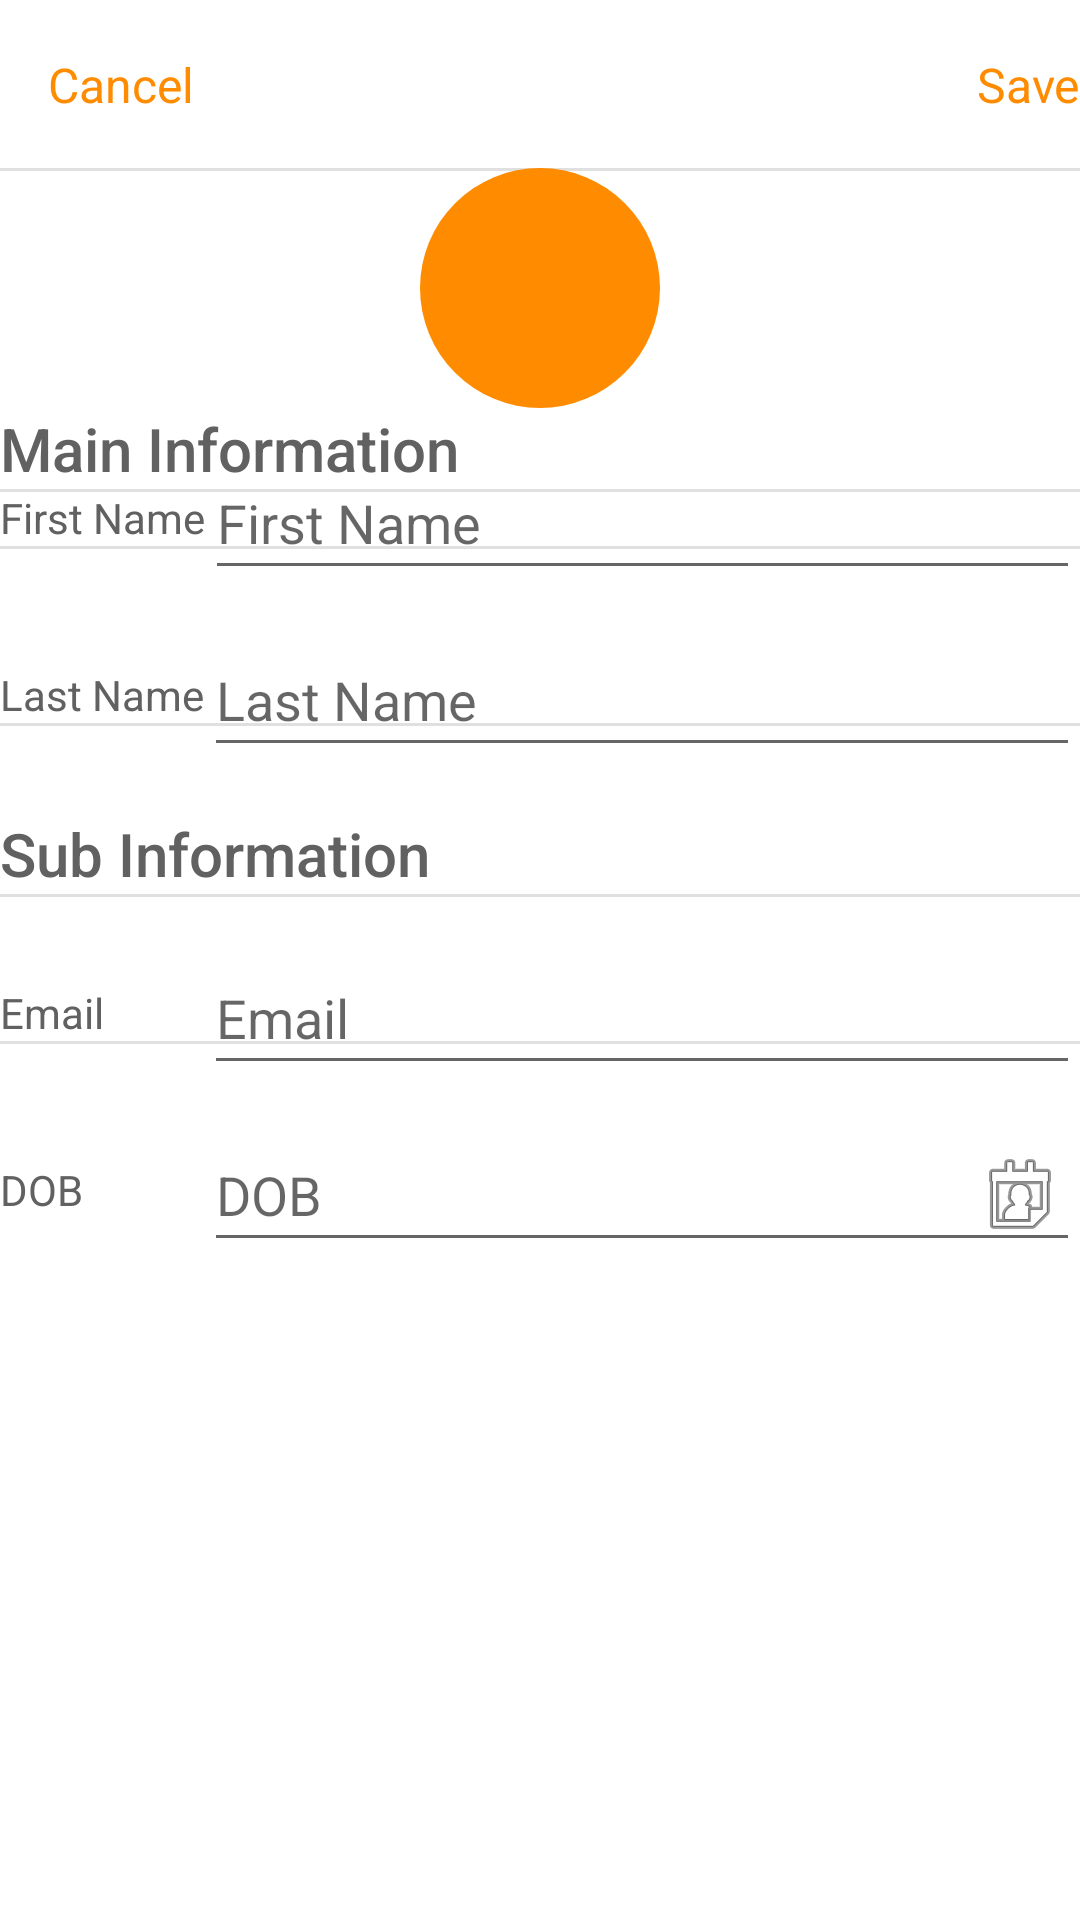

Here is an Android app screen rendered from its layout file. Give the layout XML and the strings, colors and styles it references.
<!-- AndroidManifest.xml: application theme Theme.TrinityWizardTest -->
<!-- res/layout/activity_information.xml -->
<?xml version="1.0" encoding="utf-8"?>
<androidx.constraintlayout.widget.ConstraintLayout xmlns:android="http://schemas.android.com/apk/res/android"
    xmlns:app="http://schemas.android.com/apk/res-auto"
    xmlns:tools="http://schemas.android.com/tools"
    android:layout_width="match_parent"
    android:layout_height="match_parent"
    tools:context=".ui.activities.InformationActivity">

    <androidx.appcompat.widget.Toolbar
        android:id="@+id/information_toolbar"
        android:layout_width="match_parent"
        android:layout_height="?attr/actionBarSize"
        app:layout_constraintTop_toTopOf="parent"
        app:layout_constraintStart_toStartOf="parent"
        app:layout_constraintEnd_toEndOf="parent">

        <androidx.constraintlayout.widget.ConstraintLayout
            android:layout_width="match_parent"
            android:layout_height="match_parent"
            android:layout_marginEnd="@dimen/material_default_16dp">

            <TextView
                android:id="@+id/cancel_text"
                android:layout_width="wrap_content"
                android:layout_height="wrap_content"
                android:text="@string/cancel"
                android:textAppearance="@android:style/TextAppearance.Material.Menu"
                android:textColor="@color/primary_color"
                app:layout_constraintStart_toStartOf="parent"
                app:layout_constraintTop_toTopOf="parent"
                app:layout_constraintBottom_toBottomOf="parent"/>

            <TextView
                android:id="@+id/save_text"
                android:layout_width="wrap_content"
                android:layout_height="wrap_content"
                android:text="@string/save"
                android:textAppearance="@android:style/TextAppearance.Material.Menu"
                android:textColor="@color/primary_color"
                app:layout_constraintEnd_toEndOf="parent"
                app:layout_constraintTop_toTopOf="parent"
                app:layout_constraintBottom_toBottomOf="parent"/>
        </androidx.constraintlayout.widget.ConstraintLayout>
    </androidx.appcompat.widget.Toolbar>
    <View
        android:layout_width="match_parent"
        android:layout_height="1dp"
        android:background="@color/grey_color_300"
        app:layout_constraintTop_toBottomOf="@id/information_toolbar"
        />

    <View
        android:id="@+id/contact_icon_image"
        android:layout_width="80dp"
        android:layout_height="80dp"
        android:background="@drawable/oval_icon"
        app:layout_constraintTop_toBottomOf="@id/information_toolbar"
        app:layout_constraintStart_toStartOf="parent"
        app:layout_constraintEnd_toEndOf="parent"
        android:layout_marginTop="@dimen/material_default_24dp"
        />

    <TextView
        android:id="@+id/main_information_text"
        android:layout_width="wrap_content"
        android:layout_height="wrap_content"
        android:text="@string/main_info"
        android:textAppearance="@android:style/TextAppearance.Material.Title"
        android:textColor="@color/grey_color_700"
        android:layout_marginTop="@dimen/material_default_24dp"
        android:layout_marginStart="@dimen/material_default_16dp"
        app:layout_constraintTop_toBottomOf="@+id/contact_icon_image"
        app:layout_constraintStart_toStartOf="parent"
        />

    <View
        android:layout_width="match_parent"
        android:layout_height="1dp"
        android:background="@color/grey_color_300"
        android:layout_marginTop="@dimen/material_default_8dp"
        app:layout_constraintTop_toBottomOf="@id/main_information_text"
        />

    <TextView
        android:id="@+id/first_name_text"
        android:layout_width="wrap_content"
        android:layout_height="wrap_content"
        android:text="@string/first_name"
        android:textAppearance="@android:style/TextAppearance.Material.Body1"
        android:textColor="@color/grey_color_700"
        android:layout_marginTop="@dimen/material_default_24dp"
        android:layout_marginStart="@dimen/material_default_16dp"
        app:layout_constraintTop_toBottomOf="@+id/main_information_text"
        app:layout_constraintStart_toStartOf="parent"
        />

    <androidx.appcompat.widget.AppCompatEditText
        android:id="@+id/first_name_edittext"
        android:layout_width="0dp"
        android:layout_height="48dp"
        app:layout_constraintStart_toEndOf="@id/first_name_text"
        app:layout_constraintEnd_toEndOf="parent"
        app:layout_constraintTop_toTopOf="@id/first_name_text"
        app:layout_constraintBottom_toBottomOf="@id/first_name_text"
        android:hint="@string/first_name"
        android:imeOptions="actionNext"
        android:layout_marginStart="@dimen/material_default_8dp"
        android:layout_marginEnd="@dimen/material_default_16dp"/>

    <View
        android:layout_width="0dp"
        android:layout_height="1dp"
        android:background="@color/grey_color_300"
        android:layout_marginTop="@dimen/material_default_16dp"
        app:layout_constraintEnd_toEndOf="parent"
        app:layout_constraintStart_toStartOf="@id/first_name_text"
        app:layout_constraintTop_toBottomOf="@id/first_name_text"
        />

    <TextView
        android:id="@+id/last_name_text"
        android:layout_width="wrap_content"
        android:layout_height="wrap_content"
        android:text="@string/last_name"
        android:textAppearance="@android:style/TextAppearance.Material.Body1"
        android:textColor="@color/grey_color_700"
        android:layout_marginTop="40dp"
        android:layout_marginStart="@dimen/material_default_16dp"
        app:layout_constraintTop_toBottomOf="@+id/first_name_text"
        app:layout_constraintStart_toStartOf="parent"
        />

    <androidx.appcompat.widget.AppCompatEditText
        android:id="@+id/last_name_edittext"
        android:layout_width="0dp"
        android:layout_height="48dp"
        app:layout_constraintStart_toEndOf="@id/last_name_text"
        app:layout_constraintEnd_toEndOf="parent"
        app:layout_constraintTop_toTopOf="@id/last_name_text"
        app:layout_constraintBottom_toBottomOf="@id/last_name_text"
        android:imeOptions="actionNext"
        android:hint="@string/last_name"
        android:layout_marginStart="@dimen/material_default_8dp"
        android:layout_marginEnd="@dimen/material_default_16dp"/>

    <View
        android:layout_width="0dp"
        android:layout_height="1dp"
        android:background="@color/grey_color_300"
        android:layout_marginTop="@dimen/material_default_16dp"
        app:layout_constraintEnd_toEndOf="parent"
        app:layout_constraintStart_toStartOf="@id/last_name_text"
        app:layout_constraintTop_toBottomOf="@id/last_name_text"
        />

    <TextView
        android:id="@+id/sub_information_text"
        android:layout_width="wrap_content"
        android:layout_height="wrap_content"
        android:text="@string/sub_info"
        android:textAppearance="@android:style/TextAppearance.Material.Title"
        android:textColor="@color/grey_color_700"
        android:layout_marginTop="30dp"
        android:layout_marginStart="@dimen/material_default_16dp"
        app:layout_constraintTop_toBottomOf="@+id/last_name_text"
        app:layout_constraintStart_toStartOf="parent"
        />

    <View
        android:layout_width="match_parent"
        android:layout_height="1dp"
        android:background="@color/grey_color_300"
        android:layout_marginTop="@dimen/material_default_8dp"
        app:layout_constraintTop_toBottomOf="@id/sub_information_text"
        />

    <TextView
        android:id="@+id/email_text"
        android:layout_width="wrap_content"
        android:layout_height="wrap_content"
        android:text="@string/email"
        android:textAppearance="@android:style/TextAppearance.Material.Body1"
        android:textColor="@color/grey_color_700"
        android:layout_marginTop="30dp"
        android:layout_marginStart="@dimen/material_default_16dp"
        app:layout_constraintTop_toBottomOf="@+id/sub_information_text"
        app:layout_constraintStart_toStartOf="parent"
        />

    <androidx.appcompat.widget.AppCompatEditText
        android:id="@+id/email_edittext"
        android:layout_width="0dp"
        android:layout_height="48dp"
        app:layout_constraintStart_toEndOf="@id/last_name_text"
        app:layout_constraintEnd_toEndOf="parent"
        app:layout_constraintTop_toTopOf="@id/email_text"
        app:layout_constraintBottom_toBottomOf="@id/email_text"
        android:inputType="textEmailAddress"
        android:imeOptions="actionNext"
        android:hint="@string/email"
        android:layout_marginStart="@dimen/material_default_8dp"
        android:layout_marginEnd="@dimen/material_default_16dp"/>

    <View
        android:layout_width="0dp"
        android:layout_height="1dp"
        android:background="@color/grey_color_300"
        android:layout_marginTop="@dimen/material_default_16dp"
        app:layout_constraintEnd_toEndOf="parent"
        app:layout_constraintStart_toStartOf="@id/email_text"
        app:layout_constraintTop_toBottomOf="@id/email_text"
        />

    <TextView
        android:id="@+id/dob_text"
        android:layout_width="wrap_content"
        android:layout_height="wrap_content"
        android:text="@string/dob"
        android:textAppearance="@android:style/TextAppearance.Material.Body1"
        android:textColor="@color/grey_color_700"
        android:layout_marginTop="40dp"
        android:layout_marginStart="@dimen/material_default_16dp"
        app:layout_constraintTop_toBottomOf="@+id/email_text"
        app:layout_constraintStart_toStartOf="parent"
        />

    <androidx.appcompat.widget.AppCompatEditText
        android:id="@+id/dob_edittext"
        android:layout_width="0dp"
        android:layout_height="48dp"
        app:layout_constraintStart_toEndOf="@id/last_name_text"
        app:layout_constraintEnd_toEndOf="parent"
        app:layout_constraintTop_toTopOf="@id/dob_text"
        app:layout_constraintBottom_toBottomOf="@id/dob_text"
        android:hint="@string/dob"
        android:imeOptions="actionDone"
        android:drawableEnd="@android:drawable/ic_menu_my_calendar"
        android:layout_marginStart="@dimen/material_default_8dp"
        android:layout_marginEnd="@dimen/material_default_16dp"
        />
</androidx.constraintlayout.widget.ConstraintLayout>
<!-- resources referenced by this layout -->
<resources>
  <color name="grey_color_300">#E0E0E0</color>
  <color name="grey_color_700">#616161</color>
  <color name="primary_color">#ff8c00</color>
  <dimen name="material_default_16dp">16dp</dimen>
  <dimen name="material_default_24dp">24dp</dimen>
  <dimen name="material_default_8dp">8dp</dimen>
  <!-- drawable oval_icon (drawable) -->
  <?xml version="1.0" encoding="utf-8"?>
  <shape xmlns:android="http://schemas.android.com/apk/res/android" android:shape="oval">
      <size android:height="80dp" android:width="80dp"/>
      <solid android:color="@color/primary_color"/>
  </shape>
  <string name="cancel">Cancel</string>
  <string name="dob">DOB</string>
  <string name="email">Email</string>
  <string name="first_name">First Name</string>
  <string name="last_name">Last Name</string>
  <string name="main_info">Main Information</string>
  <string name="save">Save</string>
  <string name="sub_info">Sub Information</string>
  <style name="Theme.TrinityWizardTest" parent="Theme.MaterialComponents.DayNight.NoActionBar">
          
          <item name="colorPrimary">@color/primary_color</item>
          <item name="colorPrimaryVariant">@color/white_color</item>
          
          <item name="android:statusBarColor">@color/primary_color</item>
          
      </style>
  <color name="white_color">#ffffff</color>
</resources>
